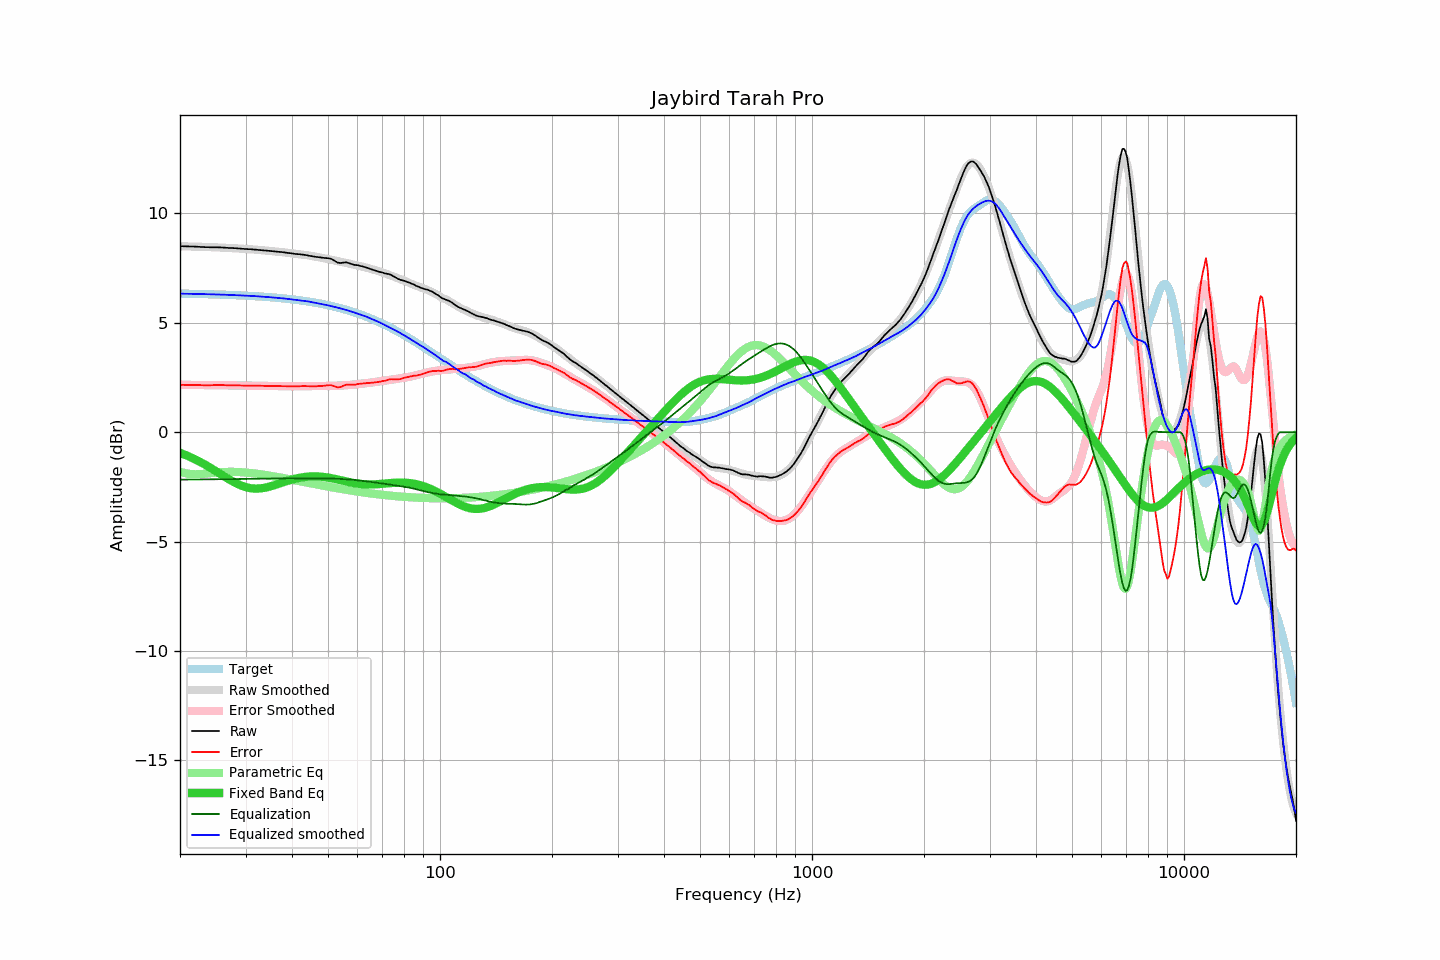

The data file committed next to this chart (first rows):
frequency, raw, error, smoothed, error_smoothed, equalization, parametric_eq, equalized_raw, equalized_smoothed, target
20, 8.50, 2.17, 8.50, 2.17, -2.17, -0.94, 6.34, 6.33, 6.34
21, 8.49, 2.16, 8.49, 2.16, -2.16, -1.09, 6.33, 6.33, 6.33
22, 8.48, 2.16, 8.48, 2.16, -2.16, -1.25, 6.32, 6.32, 6.32
23, 8.46, 2.15, 8.47, 2.16, -2.16, -1.42, 6.31, 6.31, 6.31
24, 8.45, 2.15, 8.46, 2.15, -2.15, -1.60, 6.30, 6.31, 6.31
25, 8.45, 2.16, 8.45, 2.15, -2.15, -1.78, 6.30, 6.30, 6.30
26, 8.44, 2.16, 8.44, 2.15, -2.15, -1.97, 6.30, 6.29, 6.29
27, 8.42, 2.15, 8.42, 2.14, -2.14, -2.14, 6.28, 6.28, 6.28
28, 8.41, 2.15, 8.41, 2.14, -2.14, -2.29, 6.27, 6.27, 6.27
29, 8.39, 2.14, 8.39, 2.14, -2.14, -2.41, 6.26, 6.26, 6.26
30, 8.37, 2.13, 8.38, 2.13, -2.13, -2.51, 6.24, 6.24, 6.24
31, 8.36, 2.13, 8.36, 2.13, -2.13, -2.56, 6.23, 6.23, 6.23
32, 8.34, 2.13, 8.34, 2.13, -2.13, -2.58, 6.22, 6.22, 6.22
33, 8.32, 2.12, 8.32, 2.12, -2.12, -2.56, 6.20, 6.20, 6.20
34, 8.30, 2.12, 8.30, 2.12, -2.12, -2.53, 6.19, 6.19, 6.19
35, 8.28, 2.11, 8.28, 2.11, -2.11, -2.47, 6.17, 6.17, 6.17
36, 8.26, 2.11, 8.26, 2.11, -2.11, -2.41, 6.15, 6.15, 6.15
37, 8.24, 2.11, 8.24, 2.11, -2.11, -2.34, 6.13, 6.13, 6.13
38, 8.22, 2.11, 8.22, 2.11, -2.11, -2.28, 6.12, 6.11, 6.12
39, 8.19, 2.10, 8.20, 2.10, -2.10, -2.22, 6.09, 6.09, 6.10
40, 8.17, 2.10, 8.17, 2.10, -2.10, -2.16, 6.07, 6.07, 6.07
41, 8.14, 2.09, 8.15, 2.10, -2.10, -2.12, 6.04, 6.05, 6.05
42, 8.13, 2.10, 8.13, 2.11, -2.11, -2.08, 6.03, 6.02, 6.03
43, 8.11, 2.11, 8.11, 2.11, -2.11, -2.05, 6.01, 6.01, 6.00
44, 8.08, 2.10, 8.09, 2.11, -2.11, -2.03, 5.98, 5.98, 5.98
45, 8.05, 2.10, 8.06, 2.11, -2.11, -2.02, 5.94, 5.95, 5.95
46, 8.02, 2.10, 8.03, 2.11, -2.11, -2.02, 5.91, 5.92, 5.93
47, 8.00, 2.11, 8.00, 2.11, -2.11, -2.02, 5.89, 5.89, 5.90
48, 7.98, 2.12, 7.97, 2.11, -2.11, -2.03, 5.87, 5.86, 5.87
49, 7.96, 2.13, 7.94, 2.11, -2.11, -2.05, 5.85, 5.83, 5.84
50, 7.95, 2.15, 7.91, 2.11, -2.11, -2.07, 5.84, 5.80, 5.81
51, 7.92, 2.15, 7.88, 2.12, -2.12, -2.10, 5.80, 5.76, 5.77
52, 7.84, 2.10, 7.85, 2.12, -2.12, -2.13, 5.72, 5.73, 5.74
53, 7.75, 2.05, 7.82, 2.13, -2.13, -2.16, 5.63, 5.69, 5.70
54, 7.73, 2.07, 7.79, 2.13, -2.13, -2.19, 5.60, 5.66, 5.67
55, 7.75, 2.12, 7.76, 2.14, -2.14, -2.22, 5.61, 5.62, 5.63
56, 7.76, 2.17, 7.74, 2.15, -2.15, -2.25, 5.61, 5.59, 5.59
57, 7.72, 2.17, 7.71, 2.16, -2.16, -2.28, 5.56, 5.55, 5.55
58, 7.68, 2.17, 7.68, 2.17, -2.17, -2.31, 5.51, 5.51, 5.51
59, 7.64, 2.17, 7.65, 2.18, -2.18, -2.33, 5.46, 5.47, 5.47
60, 7.63, 2.20, 7.62, 2.20, -2.20, -2.35, 5.44, 5.42, 5.43
61, 7.60, 2.22, 7.59, 2.21, -2.21, -2.36, 5.39, 5.38, 5.39
62, 7.57, 2.23, 7.57, 2.22, -2.22, -2.37, 5.35, 5.34, 5.34
63, 7.54, 2.24, 7.54, 2.24, -2.24, -2.38, 5.31, 5.30, 5.30
64, 7.50, 2.25, 7.50, 2.25, -2.25, -2.39, 5.25, 5.25, 5.25
65, 7.46, 2.26, 7.47, 2.27, -2.27, -2.39, 5.20, 5.20, 5.21
66, 7.42, 2.26, 7.43, 2.28, -2.28, -2.38, 5.14, 5.15, 5.16
67, 7.39, 2.28, 7.40, 2.30, -2.30, -2.38, 5.10, 5.11, 5.11
68, 7.35, 2.29, 7.37, 2.31, -2.31, -2.37, 5.04, 5.06, 5.06
69, 7.32, 2.31, 7.34, 2.33, -2.33, -2.36, 5.00, 5.01, 5.01
70, 7.30, 2.34, 7.30, 2.34, -2.34, -2.36, 4.96, 4.96, 4.96
71, 7.26, 2.35, 7.26, 2.36, -2.36, -2.35, 4.91, 4.91, 4.91
72, 7.24, 2.38, 7.23, 2.37, -2.37, -2.34, 4.87, 4.85, 4.86
73, 7.22, 2.41, 7.19, 2.39, -2.39, -2.33, 4.84, 4.80, 4.81
74, 7.18, 2.42, 7.15, 2.40, -2.40, -2.32, 4.78, 4.75, 4.76
75, 7.12, 2.42, 7.12, 2.42, -2.42, -2.31, 4.71, 4.70, 4.71
76, 7.07, 2.42, 7.08, 2.43, -2.43, -2.31, 4.64, 4.65, 4.65
77, 7.01, 2.41, 7.04, 2.44, -2.44, -2.30, 4.57, 4.60, 4.60
78, 6.97, 2.43, 7.00, 2.46, -2.46, -2.30, 4.51, 4.54, 4.55
79, 6.94, 2.45, 6.96, 2.47, -2.47, -2.30, 4.47, 4.49, 4.49
... 553 more rows
